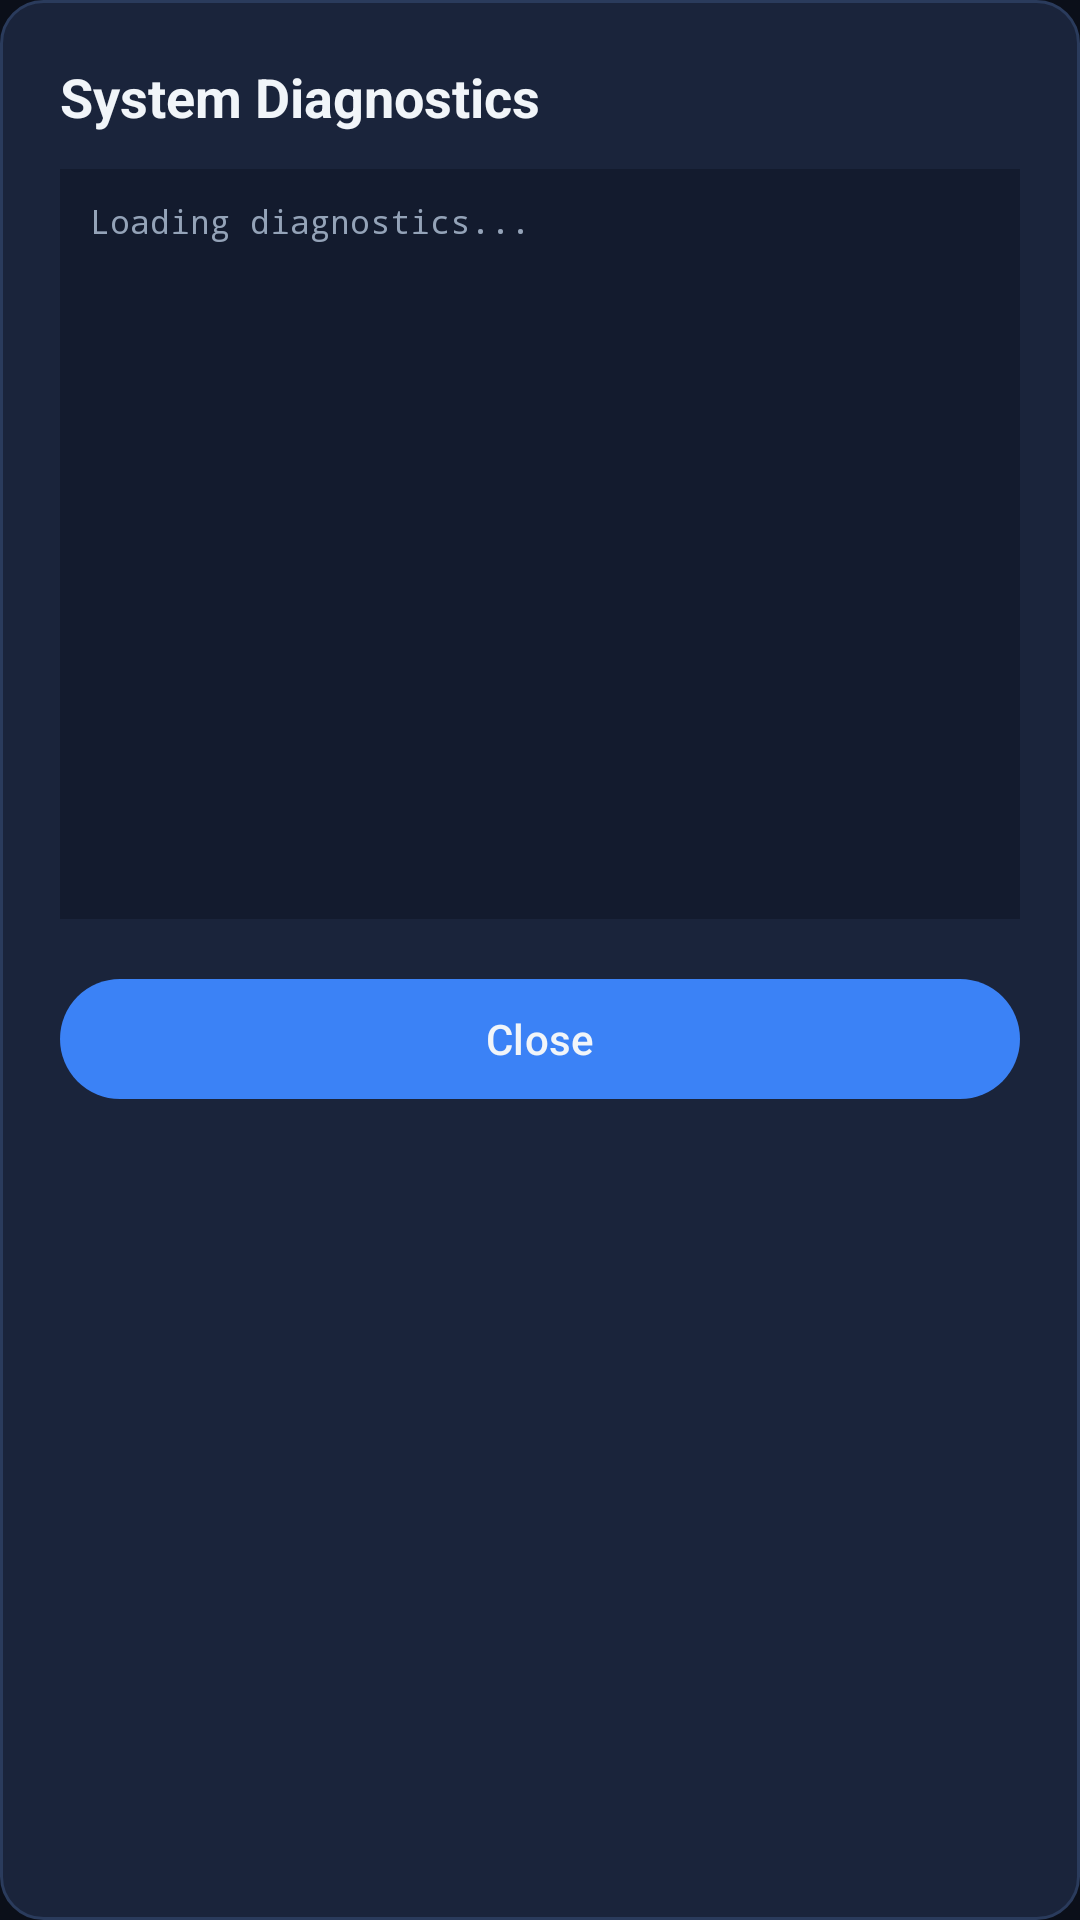

Layout XML and referenced resources for this Android screen:
<!-- AndroidManifest.xml: application theme Theme.AviatorSignalLab -->
<!-- res/layout/dialog_diagnostics.xml -->
<?xml version="1.0" encoding="utf-8"?>
<LinearLayout
    xmlns:android="http://schemas.android.com/apk/res/android"
    android:layout_width="match_parent"
    android:layout_height="wrap_content"
    android:background="@drawable/bg_card"
    android:orientation="vertical"
    android:padding="20dp">

    <TextView
        android:layout_width="wrap_content"
        android:layout_height="wrap_content"
        android:text="System Diagnostics"
        android:textColor="@color/text_primary"
        android:textSize="18sp"
        android:textStyle="bold" />

    <TextView
        android:id="@+id/tvDiagnosticsText"
        android:layout_width="match_parent"
        android:layout_height="250dp"
        android:layout_marginTop="12dp"
        android:background="@color/bg_secondary"
        android:fontFamily="monospace"
        android:padding="10dp"
        android:scrollbars="vertical"
        android:text="Loading diagnostics..."
        android:textColor="@color/text_secondary"
        android:textSize="11sp" />

    <com.google.android.material.button.MaterialButton
        android:id="@+id/btnCloseDiagnostics"
        android:layout_width="match_parent"
        android:layout_height="wrap_content"
        android:layout_marginTop="16dp"
        android:text="Close"
        android:textColor="@color/text_primary" />

</LinearLayout>
<!-- resources referenced by this layout -->
<resources>
  <color name="bg_secondary">#131B2E</color>
  <color name="text_primary">#F1F5F9</color>
  <color name="text_secondary">#94A3B8</color>
  <!-- drawable bg_card (drawable) -->
  <?xml version="1.0" encoding="utf-8"?>
  <shape xmlns:android="http://schemas.android.com/apk/res/android"
      android:shape="rectangle">
      <solid android:color="@color/bg_card" />
      <corners android:radius="14dp" />
      <stroke
          android:width="1dp"
          android:color="@color/bg_card_border" />
  </shape>
  <style name="Theme.AviatorSignalLab" parent="Theme.Material3.Dark.NoActionBar">
          <item name="colorPrimary">@color/accent_cyan</item>
          <item name="colorPrimaryContainer">@color/bg_card</item>
          <item name="colorOnPrimaryContainer">@color/text_primary</item>
          <item name="colorSecondary">@color/accent_blue</item>
          <item name="android:statusBarColor">@color/bg_primary</item>
          <item name="android:navigationBarColor">@color/bg_primary</item>
          <item name="android:windowBackground">@color/bg_primary</item>
      </style>
  <color name="bg_card">#1A243B</color>
  <color name="bg_card_border">#2A3B5C</color>
  <color name="accent_cyan">#3B82F6</color>
  <color name="accent_blue">#3B82F6</color>
  <color name="bg_primary">#0B0F19</color>
</resources>
